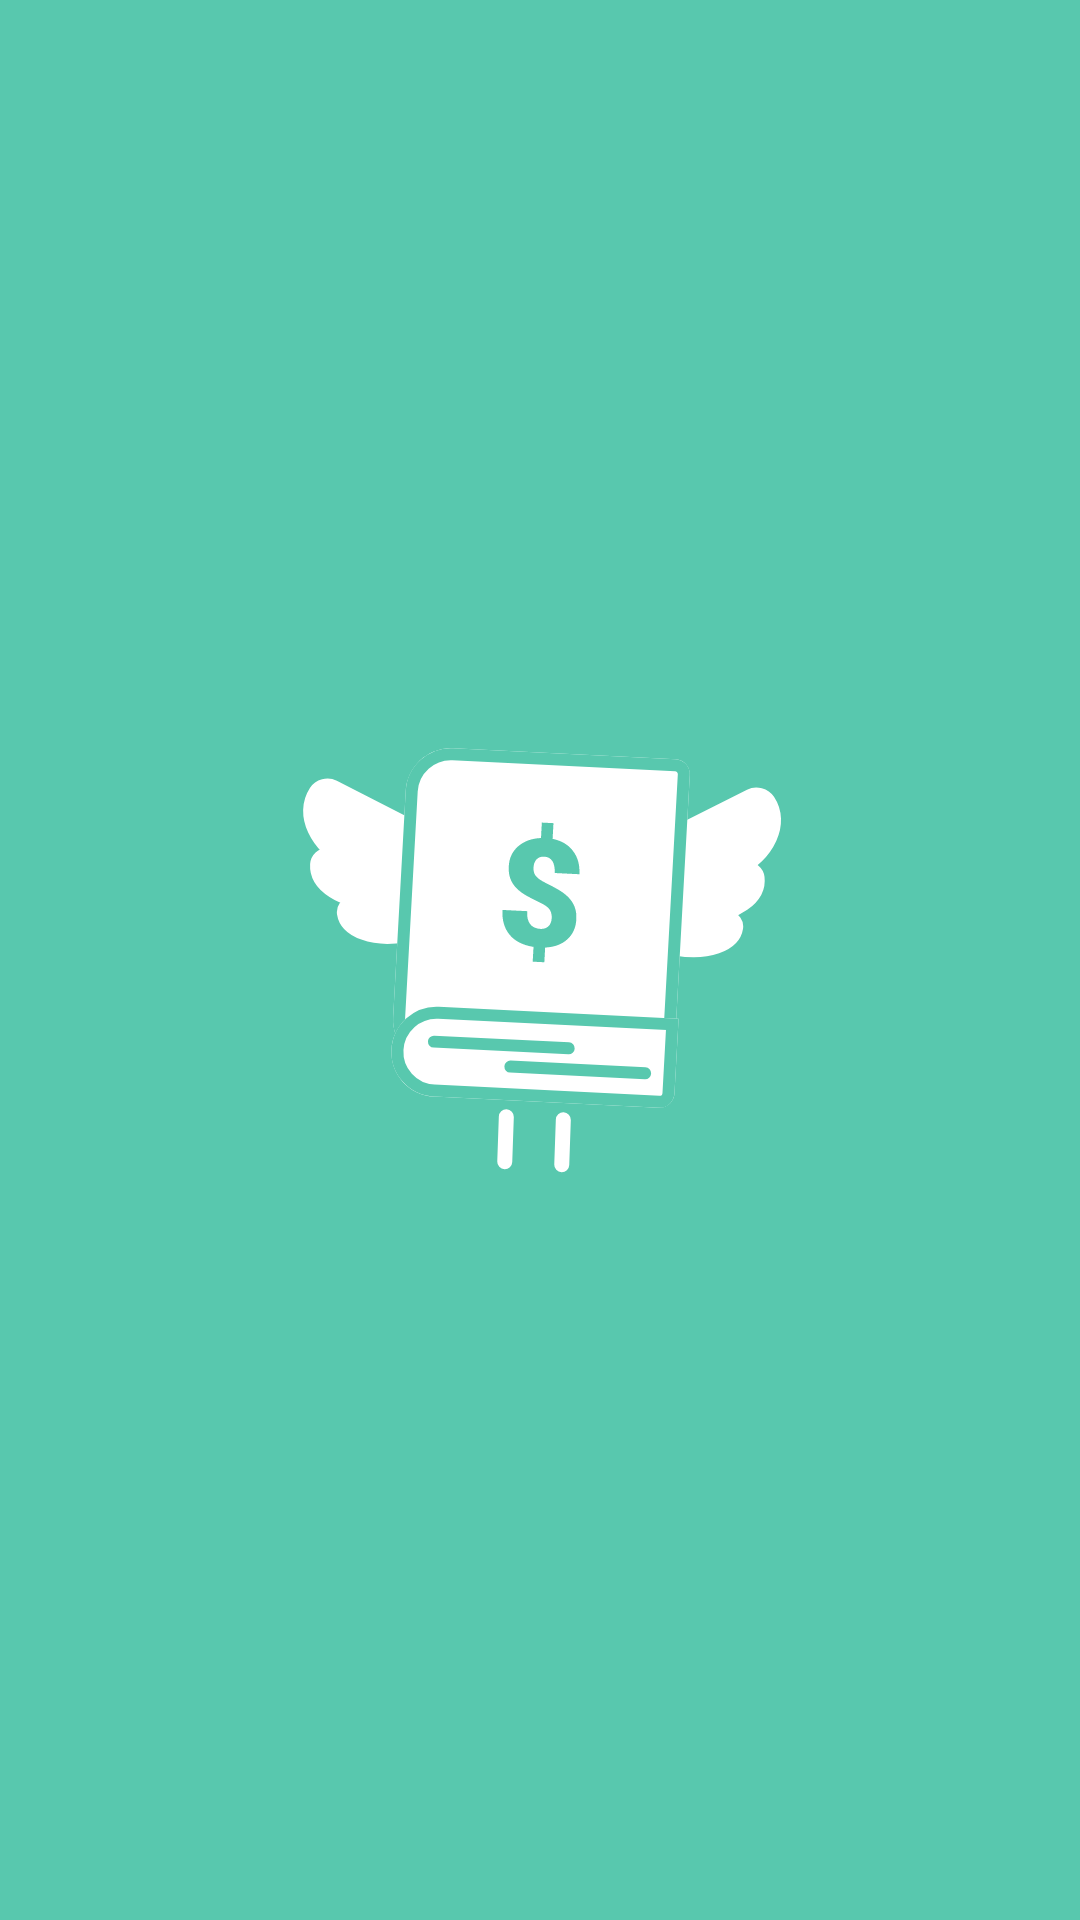

The Android layout XML behind this screen, and the referenced resources:
<!-- AndroidManifest.xml: application theme Theme.GagyeBoost -->
<!-- res/layout/activity_intro.xml -->
<?xml version="1.0" encoding="utf-8"?>
<layout xmlns:android="http://schemas.android.com/apk/res/android"
    xmlns:app="http://schemas.android.com/apk/res-auto">

    <androidx.constraintlayout.widget.ConstraintLayout
        android:layout_width="match_parent"
        android:layout_height="match_parent"
        android:background="#58C8AE">

        <ImageView
            android:id="@+id/iv_left_wing"
            android:layout_width="wrap_content"
            android:layout_height="wrap_content"
            android:layout_marginTop="10dp"
            android:src="@drawable/ic_left_wing"
            android:layout_marginEnd="25dp"
            app:layout_constraintEnd_toStartOf="@id/gl_50percent_vertical"
            app:layout_constraintTop_toTopOf="@id/iv_icon" />

        <ImageView
            android:id="@+id/iv_right_wing"
            android:layout_width="wrap_content"
            android:layout_height="wrap_content"
            android:layout_marginStart="25dp"
            android:layout_marginTop="13dp"
            android:src="@drawable/ic_right_wing"
            app:layout_constraintStart_toEndOf="@id/gl_50percent_vertical"
            app:layout_constraintTop_toTopOf="@id/iv_icon" />

        <ImageView
            android:id="@+id/iv_icon"
            android:layout_width="wrap_content"
            android:layout_height="wrap_content"
            android:src="@drawable/ic_splash_no_wing_icon"
            app:layout_constraintBottom_toBottomOf="parent"
            app:layout_constraintEnd_toEndOf="parent"
            app:layout_constraintStart_toStartOf="parent"
            app:layout_constraintTop_toTopOf="parent" />


        <View
            android:id="@+id/gl_50percent_vertical"
            android:layout_width="1dp"
            android:layout_height="match_parent"
            app:layout_constraintEnd_toEndOf="parent"
            app:layout_constraintStart_toStartOf="parent" />

    </androidx.constraintlayout.widget.ConstraintLayout>
</layout>
<!-- resources referenced by this layout -->
<resources>
  <!-- drawable ic_right_wing (drawable) -->
  <vector xmlns:android="http://schemas.android.com/apk/res/android"
      android:width="60dp"
      android:height="58dp"
      android:viewportWidth="60"
      android:viewportHeight="58">
    <path
        android:pathData="M20.005,54.4384C10.0611,52.6851 2.6849,46.7441 3.5297,41.169C3.7409,39.7752 5.0375,38.8438 6.4258,39.0886L37.4085,44.5516C38.7968,44.7964 39.751,46.1248 39.5398,47.5185C38.6949,53.0937 29.9489,56.1918 20.005,54.4384Z"
        android:strokeWidth="5"
        android:fillColor="#ffffff"
        android:strokeColor="#ffffff"/>
    <path
        android:pathData="M28.5287,43.8097C17.6931,44.3775 8.2556,39.4979 7.4495,32.9108C7.248,31.264 8.4277,29.8586 10.0845,29.7718L43.3237,28.0298C44.9805,27.9429 46.487,29.2075 46.6885,30.8543C47.4947,37.4415 39.3643,43.2418 28.5287,43.8097Z"
        android:strokeWidth="5"
        android:fillColor="#ffffff"
        android:strokeColor="#ffffff"/>
    <path
        android:pathData="M39.6777,28.426C28.9548,33.8155 16.303,32.2147 11.4191,24.8504C10.1981,23.0094 10.8084,20.7126 12.7823,19.7205L44.4653,3.7961C46.4391,2.804 49.029,3.4922 50.25,5.3333C55.1339,12.6975 50.4005,23.0365 39.6777,28.426Z"
        android:strokeWidth="5"
        android:fillColor="#ffffff"
        android:strokeColor="#ffffff"/>
  </vector>
  <style name="Theme.GagyeBoost" parent="Theme.MaterialComponents.DayNight.NoActionBar">
          
          <item name="colorPrimary">@color/baseColor</item>
          <item name="colorPrimaryVariant">@color/purple_700</item>
          <item name="colorOnPrimary">@color/white</item>
          
          <item name="colorSecondary">@color/expense</item>
          <item name="colorSecondaryVariant">@color/teal_700</item>
          <item name="colorOnSecondary">@color/black</item>
          
          <item name="android:statusBarColor" tools:targetApi="l">@android:color/transparent</item>
          
          <item name="android:fontFamily">@font/sfprotext</item>
          <item name="bottomSheetDialogTheme">@style/AppBottomSheetDialogTheme</item>
          <item name="android:windowBackground">@drawable/default_color_gradation</item>
      </style>
  <color name="purple_700">#FF3700B3</color>
  <color name="white">#FFFFFFFF</color>
  <color name="expense">#D96D84</color>
  <color name="teal_700">#FF018786</color>
  <color name="black">#FF000000</color>
  <style name="AppBottomSheetDialogTheme" parent="Theme.Design.Light.BottomSheetDialog">
          <item name="bottomSheetStyle">@style/AppModalStyle</item>
      </style>
  <!-- drawable default_color_gradation (drawable) -->
  <?xml version="1.0" encoding="utf-8"?>
  <shape xmlns:android="http://schemas.android.com/apk/res/android"
      android:shape="rectangle">
  
      <corners android:radius="5dp" />
  
      <gradient
          android:startColor="#58C8AE"
          android:centerColor="#60D1A0"
          android:endColor="#65D798"
          android:angle="0"/>
  
  </shape>
  <style name="AppModalStyle" parent="Widget.Design.BottomSheet.Modal">
          <item name="android:background">@drawable/background_bottom_sheet</item>
      </style>
  <!-- drawable background_bottom_sheet (drawable) -->
  <?xml version="1.0" encoding="utf-8"?>
  <shape xmlns:android="http://schemas.android.com/apk/res/android"
      android:shape="rectangle">
  
      <solid android:color="@color/white" />
      <corners
          android:topLeftRadius="20dp"
          android:topRightRadius="20dp" />
  </shape>
</resources>
